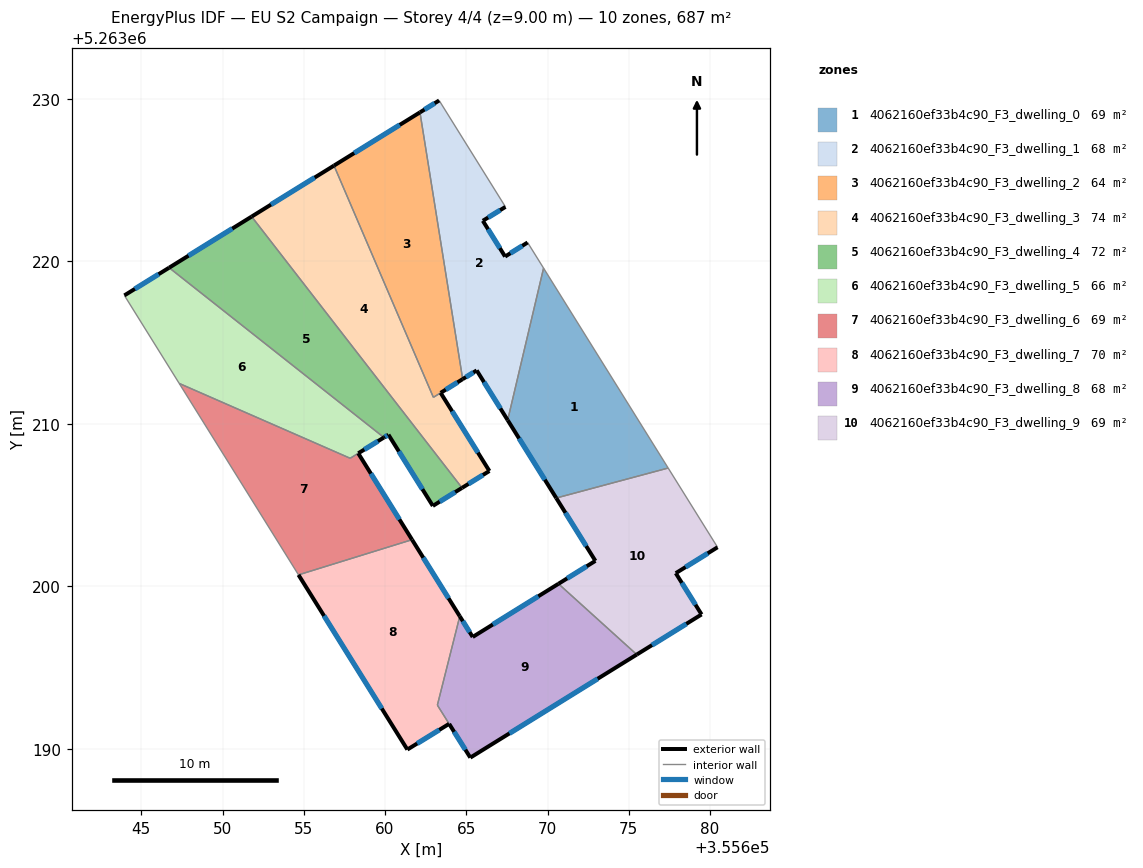
=== STOREY PLAN SPEC (per zone: floor XY polygon, exterior-wall plan segments, windows/doors) ===
zone 1: 4062160ef33b4c90_F3_dwelling_0  (68.7 m²)
  floor: (355669.76, 5263219.58) (355677.43, 5263207.27) (355670.54, 5263205.43) (355667.55, 5263210.22)
  exterior wall: (355667.55, 5263210.22) – (355670.54, 5263205.43)  [5.6 m]
    window: (355668.25, 5263209.10) – (355669.84, 5263206.55)  [4.8 m²]
  interior walls: 3
zone 2: 4062160ef33b4c90_F3_dwelling_1  (68.0 m²)
  floor: (355663.33, 5263229.90) (355667.41, 5263223.35) (355666.02, 5263222.49) (355667.39, 5263220.29) (355668.78, 5263221.16) (355669.76, 5263219.58) (355667.55, 5263210.22) (355665.64, 5263213.28) (355664.78, 5263212.75) (355662.15, 5263229.17)
  exterior wall: (355665.64, 5263213.28) – (355667.55, 5263210.22)  [3.6 m]
    window: (355666.09, 5263212.56) – (355667.10, 5263210.94)  [3.0 m²]
  exterior wall: (355664.78, 5263212.75) – (355665.64, 5263213.28)  [1.0 m]
    window: (355664.98, 5263212.87) – (355665.44, 5263213.16)  [0.9 m²]
  exterior wall: (355663.33, 5263229.90) – (355662.15, 5263229.17)  [1.4 m]
    window: (355663.05, 5263229.73) – (355662.43, 5263229.34)  [1.2 m²]
  exterior wall: (355666.02, 5263222.49) – (355667.41, 5263223.35)  [1.6 m]
    window: (355666.35, 5263222.69) – (355667.09, 5263223.15)  [1.4 m²]
  exterior wall: (355667.39, 5263220.29) – (355666.02, 5263222.49)  [2.6 m]
    window: (355667.07, 5263220.81) – (355666.34, 5263221.97)  [2.2 m²]
  exterior wall: (355668.78, 5263221.16) – (355667.39, 5263220.29)  [1.6 m]
    window: (355668.45, 5263220.95) – (355667.72, 5263220.49)  [1.4 m²]
  interior walls: 4
zone 3: 4062160ef33b4c90_F3_dwelling_2  (64.0 m²)
  floor: (355662.15, 5263229.17) (355664.78, 5263212.75) (355662.98, 5263211.62) (355656.86, 5263225.89)
  exterior wall: (355662.15, 5263229.17) – (355656.86, 5263225.89)  [6.2 m]
    window: (355660.91, 5263228.40) – (355658.10, 5263226.66)  [5.3 m²]
  exterior wall: (355663.42, 5263211.90) – (355664.78, 5263212.75)  [1.6 m]
    window: (355663.74, 5263212.10) – (355664.46, 5263212.55)  [1.3 m²]
  interior walls: 3
zone 4: 4062160ef33b4c90_F3_dwelling_3  (74.2 m²)
  floor: (355656.86, 5263225.89) (355662.98, 5263211.62) (355663.42, 5263211.90) (355666.42, 5263207.09) (355664.74, 5263206.05) (355651.79, 5263222.75)
  exterior wall: (355664.74, 5263206.05) – (355666.42, 5263207.09)  [2.0 m]
    window: (355665.14, 5263206.30) – (355666.03, 5263206.85)  [1.7 m²]
  exterior wall: (355656.86, 5263225.89) – (355651.79, 5263222.75)  [6.0 m]
    window: (355655.67, 5263225.15) – (355652.98, 5263223.49)  [5.0 m²]
  exterior wall: (355666.42, 5263207.09) – (355663.42, 5263211.90)  [5.7 m]
    window: (355665.72, 5263208.22) – (355664.13, 5263210.77)  [4.8 m²]
  interior walls: 3
zone 5: 4062160ef33b4c90_F3_dwelling_4  (72.0 m²)
  floor: (355651.79, 5263222.75) (355664.74, 5263206.05) (355662.94, 5263204.94) (355660.21, 5263209.33) (355659.93, 5263209.15) (355646.71, 5263219.60)
  exterior wall: (355659.93, 5263209.15) – (355660.21, 5263209.33)  [0.3 m]
    window: (355660.00, 5263209.19) – (355660.14, 5263209.28)  [0.3 m²]
  exterior wall: (355651.79, 5263222.75) – (355646.71, 5263219.60)  [6.0 m]
    window: (355650.60, 5263222.01) – (355647.90, 5263220.34)  [5.0 m²]
  exterior wall: (355662.94, 5263204.94) – (355664.74, 5263206.05)  [2.1 m]
    window: (355663.36, 5263205.20) – (355664.32, 5263205.79)  [1.8 m²]
  exterior wall: (355660.21, 5263209.33) – (355662.94, 5263204.94)  [5.2 m]
    window: (355660.85, 5263208.30) – (355662.30, 5263205.97)  [4.4 m²]
  interior walls: 2
zone 6: 4062160ef33b4c90_F3_dwelling_5  (65.7 m²)
  floor: (355659.93, 5263209.15) (355658.35, 5263208.18) (355657.85, 5263207.88) (355647.33, 5263212.48) (355643.96, 5263217.90) (355646.71, 5263219.60)
  exterior wall: (355646.71, 5263219.60) – (355643.96, 5263217.90)  [3.2 m]
    window: (355646.07, 5263219.20) – (355644.60, 5263218.30)  [2.7 m²]
  exterior wall: (355658.35, 5263208.18) – (355659.93, 5263209.15)  [1.9 m]
    window: (355658.73, 5263208.41) – (355659.56, 5263208.93)  [1.6 m²]
  interior walls: 4
zone 7: 4062160ef33b4c90_F3_dwelling_6  (68.5 m²)
  floor: (355658.35, 5263208.18) (355661.66, 5263202.86) (355654.67, 5263200.70) (355647.33, 5263212.48) (355657.85, 5263207.88)
  exterior wall: (355661.66, 5263202.86) – (355658.35, 5263208.18)  [6.3 m]
    window: (355660.89, 5263204.11) – (355659.13, 5263206.93)  [5.3 m²]
  interior walls: 4
zone 8: 4062160ef33b4c90_F3_dwelling_7  (69.7 m²)
  floor: (355661.66, 5263202.86) (355664.60, 5263198.15) (355663.22, 5263192.68) (355663.95, 5263191.53) (355661.37, 5263189.95) (355654.67, 5263200.70)
  exterior wall: (355654.67, 5263200.70) – (355661.37, 5263189.95)  [12.7 m]
    window: (355656.25, 5263198.17) – (355659.80, 5263192.47)  [10.7 m²]
  exterior wall: (355664.60, 5263198.15) – (355661.66, 5263202.86)  [5.6 m]
    window: (355663.91, 5263199.26) – (355662.35, 5263201.76)  [4.7 m²]
  exterior wall: (355661.37, 5263189.95) – (355663.95, 5263191.53)  [3.0 m]
    window: (355661.98, 5263190.32) – (355663.34, 5263191.16)  [2.5 m²]
  interior walls: 3
zone 9: 4062160ef33b4c90_F3_dwelling_8  (67.8 m²)
  floor: (355675.49, 5263195.79) (355665.25, 5263189.45) (355663.22, 5263192.68) (355664.60, 5263198.15) (355665.40, 5263196.88) (355670.67, 5263200.15)
  exterior wall: (355665.40, 5263196.88) – (355664.60, 5263198.15)  [1.5 m]
    window: (355665.21, 5263197.18) – (355664.79, 5263197.85)  [1.3 m²]
  exterior wall: (355670.67, 5263200.15) – (355665.40, 5263196.88)  [6.2 m]
    window: (355669.44, 5263199.38) – (355666.64, 5263197.64)  [5.2 m²]
  exterior wall: (355665.25, 5263189.45) – (355675.49, 5263195.79)  [12.0 m]
    window: (355667.66, 5263190.94) – (355673.09, 5263194.30)  [10.2 m²]
  exterior wall: (355663.95, 5263191.53) – (355665.25, 5263189.45)  [2.4 m]
    window: (355664.25, 5263191.04) – (355664.94, 5263189.94)  [2.1 m²]
  interior walls: 3
zone 10: 4062160ef33b4c90_F3_dwelling_9  (68.7 m²)
  floor: (355677.43, 5263207.27) (355680.47, 5263202.40) (355677.90, 5263200.80) (355679.48, 5263198.26) (355675.49, 5263195.79) (355670.67, 5263200.15) (355672.95, 5263201.56) (355670.54, 5263205.43)
  exterior wall: (355679.48, 5263198.26) – (355677.90, 5263200.80)  [3.0 m]
    window: (355679.11, 5263198.86) – (355678.27, 5263200.21)  [2.5 m²]
  exterior wall: (355675.49, 5263195.79) – (355679.48, 5263198.26)  [4.7 m]
    window: (355676.43, 5263196.37) – (355678.55, 5263197.68)  [4.0 m²]
  exterior wall: (355672.95, 5263201.56) – (355670.67, 5263200.15)  [2.7 m]
    window: (355672.41, 5263201.23) – (355671.21, 5263200.48)  [2.3 m²]
  exterior wall: (355670.54, 5263205.43) – (355672.95, 5263201.56)  [4.6 m]
    window: (355671.10, 5263204.52) – (355672.38, 5263202.47)  [3.8 m²]
  exterior wall: (355677.90, 5263200.80) – (355680.47, 5263202.40)  [3.0 m]
    window: (355678.50, 5263201.18) – (355679.86, 5263202.02)  [2.6 m²]
  interior walls: 3

=== DERIVED (storey summary) ===
Building: EU S2 Campaign
Storey: 4 of 4  (floor level z = 9.00 m)
Storey gross floor area: 687.4 m²
Zones on this storey: 10
  - 4062160ef33b4c90_F3_dwelling_0: floor 68.7 m²; exterior wall 5.6 m (16.9 m²); 1 window(s) 4.8 m²; WWR 28.1%
  - 4062160ef33b4c90_F3_dwelling_1: floor 68.0 m²; exterior wall 11.9 m (35.6 m²); 6 window(s) 10.0 m²; WWR 28.1%
  - 4062160ef33b4c90_F3_dwelling_2: floor 64.0 m²; exterior wall 7.8 m (23.5 m²); 2 window(s) 6.6 m²; WWR 28.1%
  - 4062160ef33b4c90_F3_dwelling_3: floor 74.2 m²; exterior wall 13.6 m (40.8 m²); 3 window(s) 11.5 m²; WWR 28.1%
  - 4062160ef33b4c90_F3_dwelling_4: floor 72.0 m²; exterior wall 13.6 m (40.7 m²); 4 window(s) 11.5 m²; WWR 28.1%
  - 4062160ef33b4c90_F3_dwelling_5: floor 65.7 m²; exterior wall 5.1 m (15.3 m²); 2 window(s) 4.3 m²; WWR 28.1%
  - 4062160ef33b4c90_F3_dwelling_6: floor 68.5 m²; exterior wall 6.3 m (18.8 m²); 1 window(s) 5.3 m²; WWR 28.1%
  - 4062160ef33b4c90_F3_dwelling_7: floor 69.7 m²; exterior wall 21.2 m (63.7 m²); 3 window(s) 17.9 m²; WWR 28.1%
  - 4062160ef33b4c90_F3_dwelling_8: floor 67.8 m²; exterior wall 22.2 m (66.6 m²); 4 window(s) 18.7 m²; WWR 28.1%
  - 4062160ef33b4c90_F3_dwelling_9: floor 68.7 m²; exterior wall 17.9 m (53.8 m²); 5 window(s) 15.1 m²; WWR 28.1%
Zone adjacency (shared interzone walls):
  - 4062160ef33b4c90_F3_dwelling_0 ↔ 4062160ef33b4c90_F3_dwelling_1
  - 4062160ef33b4c90_F3_dwelling_0 ↔ 4062160ef33b4c90_F3_dwelling_9
  - 4062160ef33b4c90_F3_dwelling_1 ↔ 4062160ef33b4c90_F3_dwelling_2
  - 4062160ef33b4c90_F3_dwelling_2 ↔ 4062160ef33b4c90_F3_dwelling_3
  - 4062160ef33b4c90_F3_dwelling_3 ↔ 4062160ef33b4c90_F3_dwelling_4
  - 4062160ef33b4c90_F3_dwelling_4 ↔ 4062160ef33b4c90_F3_dwelling_5
  - 4062160ef33b4c90_F3_dwelling_5 ↔ 4062160ef33b4c90_F3_dwelling_6
  - 4062160ef33b4c90_F3_dwelling_6 ↔ 4062160ef33b4c90_F3_dwelling_7
  - 4062160ef33b4c90_F3_dwelling_7 ↔ 4062160ef33b4c90_F3_dwelling_8
  - 4062160ef33b4c90_F3_dwelling_8 ↔ 4062160ef33b4c90_F3_dwelling_9